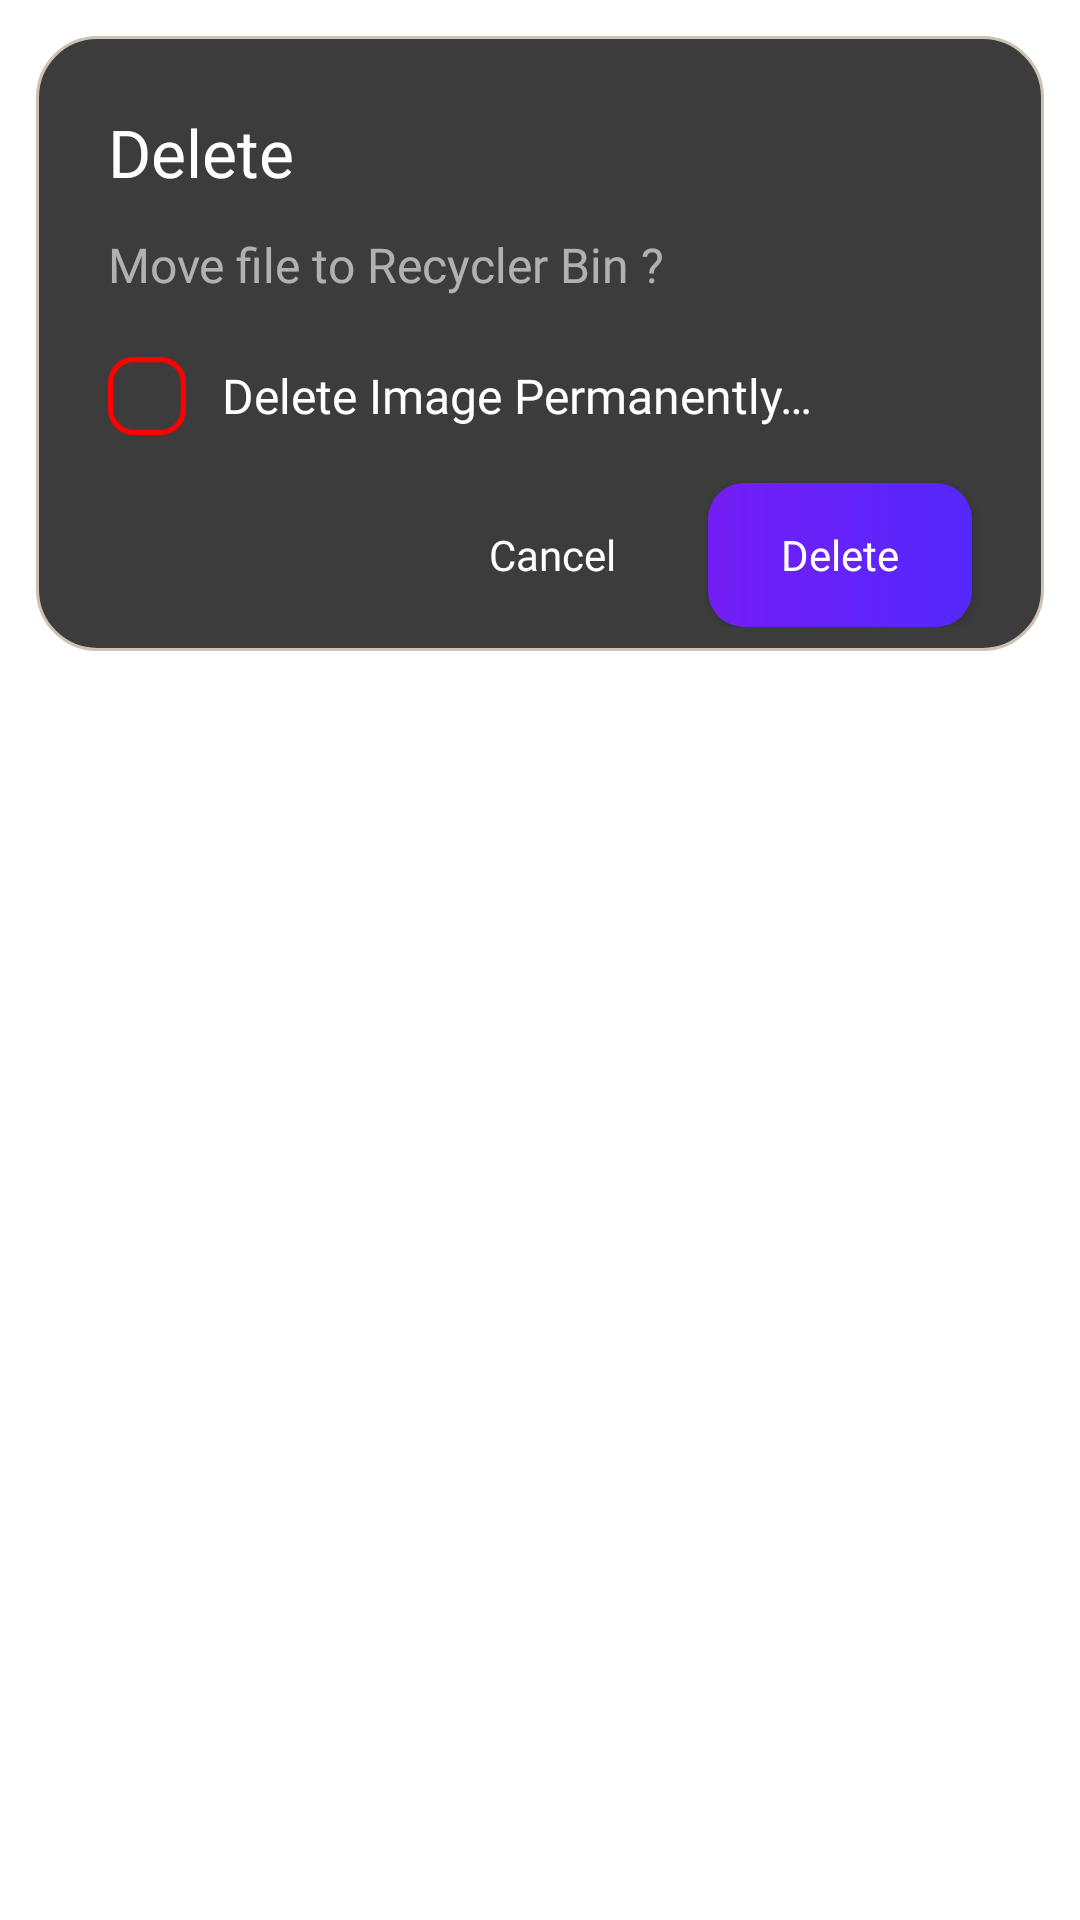

This screen was rendered from an Android layout file. Write that file and the resources it references.
<!-- AndroidManifest.xml: application theme Theme.SystemFileExplorer -->
<!-- res/layout/dialog_delete.xml -->
<?xml version="1.0" encoding="utf-8"?>
<layout xmlns:android="http://schemas.android.com/apk/res/android"
    xmlns:app="http://schemas.android.com/apk/res-auto">

    <FrameLayout
        android:layout_width="match_parent"
        android:layout_height="wrap_content">

        <RelativeLayout
            android:layout_width="match_parent"
            android:layout_height="wrap_content"
            android:layout_margin="12dp"
            android:background="@drawable/dialog_bg"
            app:cardCornerRadius="12dp">


            <androidx.constraintlayout.widget.ConstraintLayout
                android:layout_width="match_parent"
                android:layout_height="wrap_content"
                android:layout_margin="8dp">

                <TextView
                    android:id="@+id/tv_file_name"
                    android:layout_width="wrap_content"
                    android:layout_height="wrap_content"
                    android:layout_marginStart="16dp"
                    android:layout_marginTop="16dp"
                    android:fontFamily="@font/itc_avant_garde_std_demi"
                    android:text="@string/delete"
                    android:textColor="@color/white"
                    android:textSize="22sp"
                    app:layout_constraintStart_toStartOf="parent"
                    app:layout_constraintTop_toTopOf="parent" />

                <TextView
                    android:id="@+id/textView23"
                    android:layout_width="wrap_content"
                    android:layout_height="wrap_content"
                    android:layout_marginStart="16dp"
                    android:layout_marginTop="12dp"
                    android:fontFamily="@font/itc_avant_garde_std_md"
                    android:text="@string/move_file_to_recycler_bin"
                    android:textColor="#99FFFFFF"
                    android:textSize="16sp"
                    app:layout_constraintStart_toStartOf="parent"
                    app:layout_constraintTop_toBottomOf="@+id/tv_file_name" />


                <LinearLayout
                    android:id="@+id/linearLayout2"
                    android:layout_width="0dp"
                    android:layout_height="wrap_content"
                    android:layout_marginHorizontal="16dp"
                    android:layout_marginTop="20dp"
                    android:gravity="center_vertical"
                    android:orientation="horizontal"
                    app:layout_constraintEnd_toEndOf="parent"
                    app:layout_constraintStart_toStartOf="parent"
                    app:layout_constraintTop_toBottomOf="@+id/textView23">

                    <ImageView
                        android:layout_width="26dp"
                        android:layout_height="26dp"
                        android:src="@drawable/ic_uncheck_checkbox" />

                    <TextView
                        android:layout_width="match_parent"
                        android:layout_height="wrap_content"
                        android:layout_marginStart="12dp"
                        android:fontFamily="@font/itc_avant_garde_std_md"
                        android:text="@string/delete_image_permanently"
                        android:textColor="@color/white"
                        android:textSize="16sp" />

                </LinearLayout>


                <androidx.appcompat.widget.AppCompatButton
                    android:id="@+id/btn_delete"
                    android:layout_width="wrap_content"
                    android:layout_height="wrap_content"
                    android:layout_marginTop="16dp"
                    android:layout_marginEnd="16dp"
                    android:background="@drawable/blue_btn_bg"
                    android:fontFamily="@font/itc_avant_garde_std_md"
                    android:text="@string/delete"
                    android:textAllCaps="false"
                    android:textColor="@color/white"
                    app:layout_constraintEnd_toEndOf="parent"
                    app:layout_constraintTop_toBottomOf="@+id/linearLayout2" />

                <androidx.appcompat.widget.AppCompatButton
                    android:id="@+id/btn_cancel"
                    android:layout_width="wrap_content"
                    android:layout_height="wrap_content"
                    android:layout_marginTop="16dp"
                    android:layout_marginEnd="8dp"
                    android:background="@android:color/transparent"
                    android:fontFamily="@font/itc_avant_garde_std_md"
                    android:text="@string/cancel"
                    android:textAllCaps="false"
                    android:textColor="#FFF"
                    app:layout_constraintEnd_toStartOf="@+id/btn_delete"
                    app:layout_constraintTop_toBottomOf="@+id/linearLayout2" />

            </androidx.constraintlayout.widget.ConstraintLayout>

        </RelativeLayout>
    </FrameLayout>
</layout>
<!-- resources referenced by this layout -->
<resources>
  <color name="white">#FFFFFFFF</color>
  <!-- drawable blue_btn_bg (drawable) -->
  <?xml version="1.0" encoding="utf-8"?>
  <shape xmlns:android="http://schemas.android.com/apk/res/android" android:shape="rectangle">
      <gradient android:startColor="#731EF5" android:endColor="#5528FD"/>
      <corners android:radius="12dp"/>
  </shape>
  <!-- drawable dialog_bg (drawable) -->
  <?xml version="1.0" encoding="utf-8"?>
  <shape xmlns:android="http://schemas.android.com/apk/res/android" android:shape="rectangle">
      <stroke android:width="1dp" android:color="#CDC0B4"/>
      <corners android:radius="20dp"/>
      <solid android:color="#3C3C3C"/>
  </shape>
  <!-- drawable ic_uncheck_checkbox: webp bitmap (drawable, 498 bytes) -->
  <string name="cancel">Cancel</string>
  <string name="delete">Delete</string>
  <string name="delete_image_permanently">Delete Image Permanently…</string>
  <string name="move_file_to_recycler_bin">Move file to Recycler Bin ?</string>
  <style name="Theme.SystemFileExplorer" parent="Base.Theme.SystemFileExplorer" />
  <style name="Base.Theme.SystemFileExplorer" parent="Theme.Material3.Light.NoActionBar">
          
          
          <item name="android:forceDarkAllowed" tools:targetApi="q">false</item>
          <item name="android:windowLightStatusBar">true</item>
          <item name="android:colorPrimary">@color/white</item>
          <item name="android:statusBarColor">@color/white</item>
          <item name="android:navigationBarColor">@color/white</item>
          <item name="android:windowBackground">@color/white</item>
  
      </style>
</resources>
